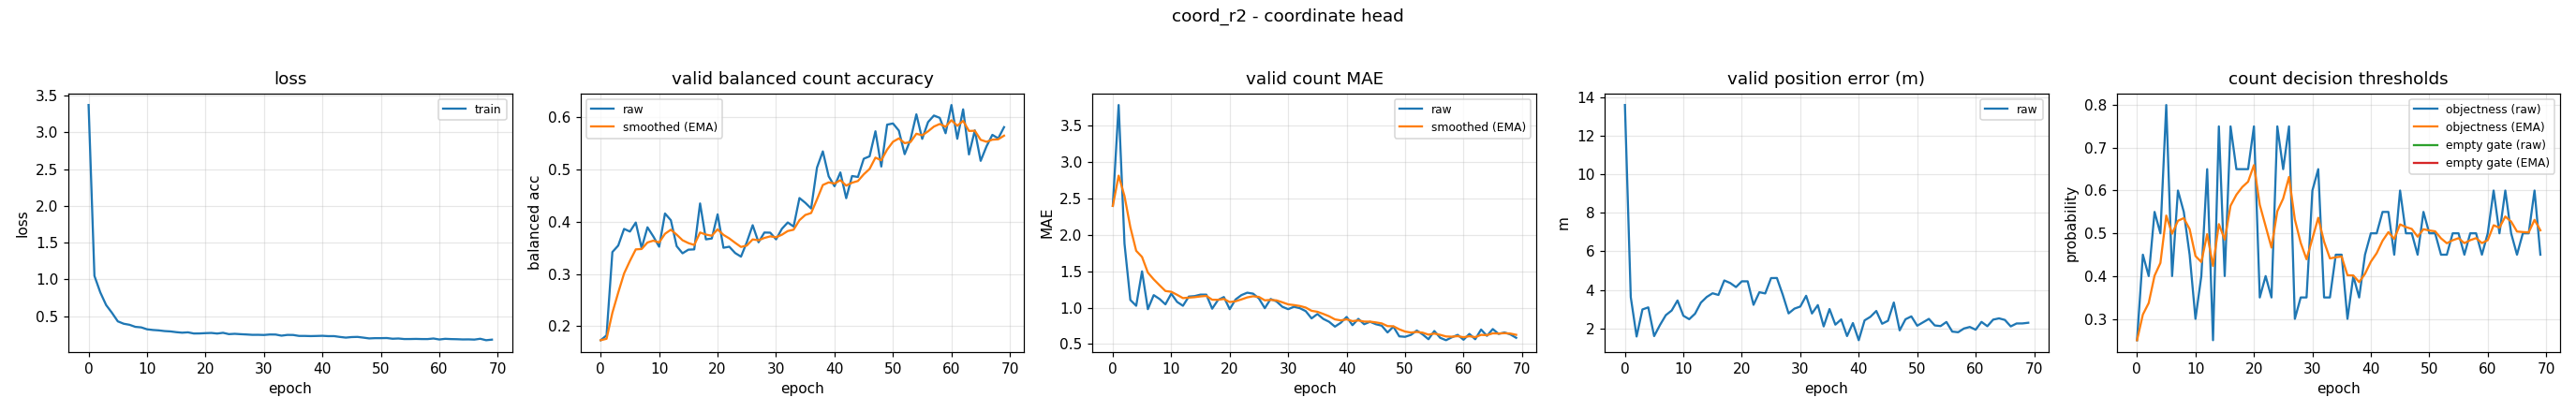

Source data for this figure (header and first rows):
epoch, train_loss, valid_bal, valid_bal_smoothed, valid_mae, valid_mae_smoothed, valid_error_m, valid_threshold, valid_threshold_smoothed, valid_empty_threshold, valid_empty_threshold_smoothed
0, 3.374, 0.1733, 0.1733, 2.4, 2.4, 13.62, 0.25, 0.25, nan, nan
1, 1.047, 0.1826, 0.1761, 3.787, 2.816, 3.621, 0.45, 0.31, nan, nan
2, 0.823, 0.3422, 0.2259, 1.88, 2.535, 1.571, 0.4, 0.337, nan, nan
3, 0.6502, 0.3546, 0.2645, 1.107, 2.107, 2.979, 0.55, 0.4009, nan, nan
4, 0.5441, 0.3864, 0.3011, 1.027, 1.783, 3.087, 0.5, 0.4306, nan, nan
5, 0.428, 0.3813, 0.3252, 1.5, 1.698, 1.592, 0.8, 0.5414, nan, nan
6, 0.3958, 0.3986, 0.3472, 0.98, 1.482, 2.171, 0.4, 0.499, nan, nan
7, 0.3812, 0.3498, 0.348, 1.173, 1.39, 2.682, 0.6, 0.5293, nan, nan
8, 0.3533, 0.3895, 0.3604, 1.12, 1.309, 2.923, 0.55, 0.5355, nan, nan
9, 0.346, 0.372, 0.3639, 1.047, 1.23, 3.445, 0.45, 0.5099, nan, nan
10, 0.3199, 0.3523, 0.3604, 1.193, 1.219, 2.65, 0.3, 0.4469, nan, nan
11, 0.3107, 0.4159, 0.3771, 1.08, 1.177, 2.47, 0.4, 0.4328, nan, nan
12, 0.3052, 0.4031, 0.3849, 1.027, 1.132, 2.757, 0.65, 0.498, nan, nan
13, 0.2958, 0.3533, 0.3754, 1.153, 1.139, 3.334, 0.25, 0.4236, nan, nan
14, 0.2911, 0.3397, 0.3647, 1.16, 1.145, 3.629, 0.75, 0.5215, nan, nan
15, 0.281, 0.3467, 0.3593, 1.18, 1.155, 3.82, 0.4, 0.4851, nan, nan
16, 0.2737, 0.3472, 0.3557, 1.18, 1.163, 3.733, 0.75, 0.5645, nan, nan
17, 0.2786, 0.4352, 0.3795, 0.9867, 1.11, 4.487, 0.65, 0.5902, nan, nan
18, 0.2628, 0.3665, 0.3756, 1.107, 1.109, 4.356, 0.65, 0.6081, nan, nan
19, 0.2636, 0.3681, 0.3733, 1.147, 1.12, 4.142, 0.65, 0.6207, nan, nan
20, 0.2676, 0.4143, 0.3856, 0.98, 1.078, 4.442, 0.75, 0.6595, nan, nan
21, 0.2703, 0.3503, 0.375, 1.113, 1.089, 4.442, 0.35, 0.5666, nan, nan
22, 0.2621, 0.3523, 0.3682, 1.173, 1.114, 3.219, 0.4, 0.5166, nan, nan
23, 0.2722, 0.3403, 0.3598, 1.207, 1.142, 3.875, 0.35, 0.4667, nan, nan
24, 0.2541, 0.3333, 0.3519, 1.193, 1.157, 3.811, 0.75, 0.5517, nan, nan
25, 0.2585, 0.3611, 0.3547, 1.127, 1.148, 4.611, 0.65, 0.5812, nan, nan
26, 0.2535, 0.3936, 0.3663, 0.9933, 1.102, 4.615, 0.75, 0.6318, nan, nan
27, 0.2496, 0.3608, 0.3647, 1.12, 1.107, 3.745, 0.3, 0.5323, nan, nan
28, 0.2446, 0.3795, 0.3691, 1.087, 1.101, 2.773, 0.35, 0.4776, nan, nan
29, 0.245, 0.3792, 0.3722, 1.013, 1.075, 3.021, 0.35, 0.4393, nan, nan
30, 0.2427, 0.3665, 0.3705, 0.98, 1.046, 3.129, 0.6, 0.4875, nan, nan
31, 0.2492, 0.3867, 0.3753, 1.013, 1.036, 3.69, 0.65, 0.5363, nan, nan
32, 0.2484, 0.3988, 0.3824, 0.9933, 1.023, 2.768, 0.35, 0.4804, nan, nan
33, 0.2332, 0.3909, 0.3849, 0.9533, 1.002, 3.205, 0.35, 0.4413, nan, nan
34, 0.2436, 0.4455, 0.4031, 0.8533, 0.9577, 2.096, 0.45, 0.4439, nan, nan
35, 0.2427, 0.4364, 0.4131, 0.9133, 0.9444, 2.999, 0.45, 0.4457, nan, nan
36, 0.2297, 0.4255, 0.4168, 0.8467, 0.9151, 2.187, 0.3, 0.402, nan, nan
37, 0.2296, 0.5037, 0.4429, 0.8067, 0.8826, 2.46, 0.4, 0.4014, nan, nan
38, 0.2273, 0.5349, 0.4705, 0.74, 0.8398, 1.592, 0.35, 0.386, nan, nan
39, 0.2292, 0.4871, 0.4755, 0.7933, 0.8259, 2.271, 0.45, 0.4052, nan, nan
40, 0.2313, 0.4682, 0.4733, 0.8733, 0.8401, 1.377, 0.5, 0.4336, nan, nan
41, 0.2269, 0.4946, 0.4797, 0.76, 0.8161, 2.41, 0.5, 0.4535, nan, nan
42, 0.2269, 0.4452, 0.4693, 0.8467, 0.8252, 2.596, 0.55, 0.4825, nan, nan
43, 0.2158, 0.4877, 0.4748, 0.7733, 0.8097, 2.899, 0.55, 0.5027, nan, nan
44, 0.2067, 0.4859, 0.4782, 0.8067, 0.8088, 2.234, 0.45, 0.4869, nan, nan
45, 0.214, 0.5208, 0.4909, 0.7733, 0.7981, 2.389, 0.6, 0.5208, nan, nan
46, 0.2164, 0.5254, 0.5013, 0.7533, 0.7847, 3.34, 0.5, 0.5146, nan, nan
47, 0.2065, 0.5733, 0.5229, 0.66, 0.7473, 1.89, 0.5, 0.5102, nan, nan
48, 0.1958, 0.5059, 0.5178, 0.74, 0.7451, 2.467, 0.45, 0.4921, nan, nan
49, 0.1994, 0.5861, 0.5383, 0.6067, 0.7036, 2.617, 0.55, 0.5095, nan, nan
50, 0.1994, 0.5883, 0.5533, 0.6, 0.6725, 2.132, 0.5, 0.5067, nan, nan
51, 0.201, 0.5747, 0.5597, 0.6267, 0.6587, 2.308, 0.5, 0.5047, nan, nan
52, 0.1914, 0.5295, 0.5506, 0.6867, 0.6671, 2.487, 0.45, 0.4883, nan, nan
53, 0.1947, 0.5575, 0.5527, 0.6333, 0.657, 2.147, 0.45, 0.4768, nan, nan
54, 0.1872, 0.6058, 0.5686, 0.5667, 0.6299, 2.113, 0.5, 0.4837, nan, nan
55, 0.1874, 0.5588, 0.5657, 0.68, 0.6449, 2.327, 0.5, 0.4886, nan, nan
56, 0.1891, 0.5909, 0.5733, 0.5867, 0.6274, 1.825, 0.45, 0.477, nan, nan
57, 0.187, 0.6035, 0.5823, 0.5533, 0.6052, 1.792, 0.5, 0.4839, nan, nan
58, 0.1868, 0.599, 0.5874, 0.5933, 0.6016, 1.986, 0.5, 0.4887, nan, nan
59, 0.1946, 0.5696, 0.582, 0.6267, 0.6092, 2.067, 0.45, 0.4771, nan, nan
... 10 more rows
